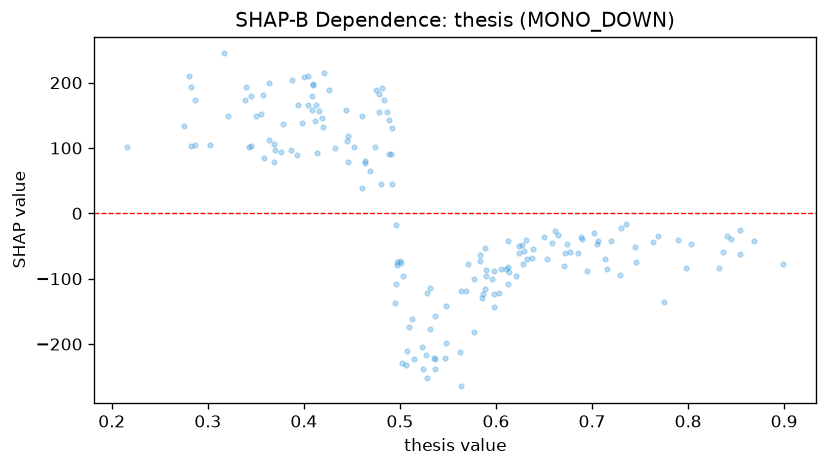

The file beside this chart, header and first rows:
feature_value, shap_value
0.706, -41.83
0.729, -94.23
0.583, -72.89
0.612, -42.26
0.638, -69.03
0.41, 197.3
0.585, -129.8
0.84, -35.18
0.513, -162
0.496, -107.6
0.364, 198.9
0.501, -76.5
0.577, -100.2
0.564, -264.7
0.61, -84.49
0.854, -62.72
0.735, -16.45
0.528, -122
0.536, -223.5
0.536, -157
0.836, -59.85
0.497, -75
0.746, -74.64
0.496, -18.05
0.345, 103.2
0.345, 179
0.339, 173.5
0.409, 196
0.412, 142
0.469, 64.86
0.714, -70.04
0.387, 97
0.79, -40.03
0.745, -50.93
0.845, -40
0.69, -39.14
0.631, -41.02
0.426, 188.8
0.275, 133.5
0.612, -81.35
0.321, 148.9
0.4, 208.3
0.283, 103.8
0.674, -46.33
0.685, -60.26
0.404, 165.9
0.59, -96.33
0.464, 80.72
0.489, 143.4
0.548, -141.4
0.489, 91.33
0.586, -122.7
0.589, -116.4
0.535, -221.1
0.487, 154.5
0.612, -107.8
0.404, 209.9
0.769, -33.92
0.596, -99.9
0.478, 182.1
... 112 more rows
